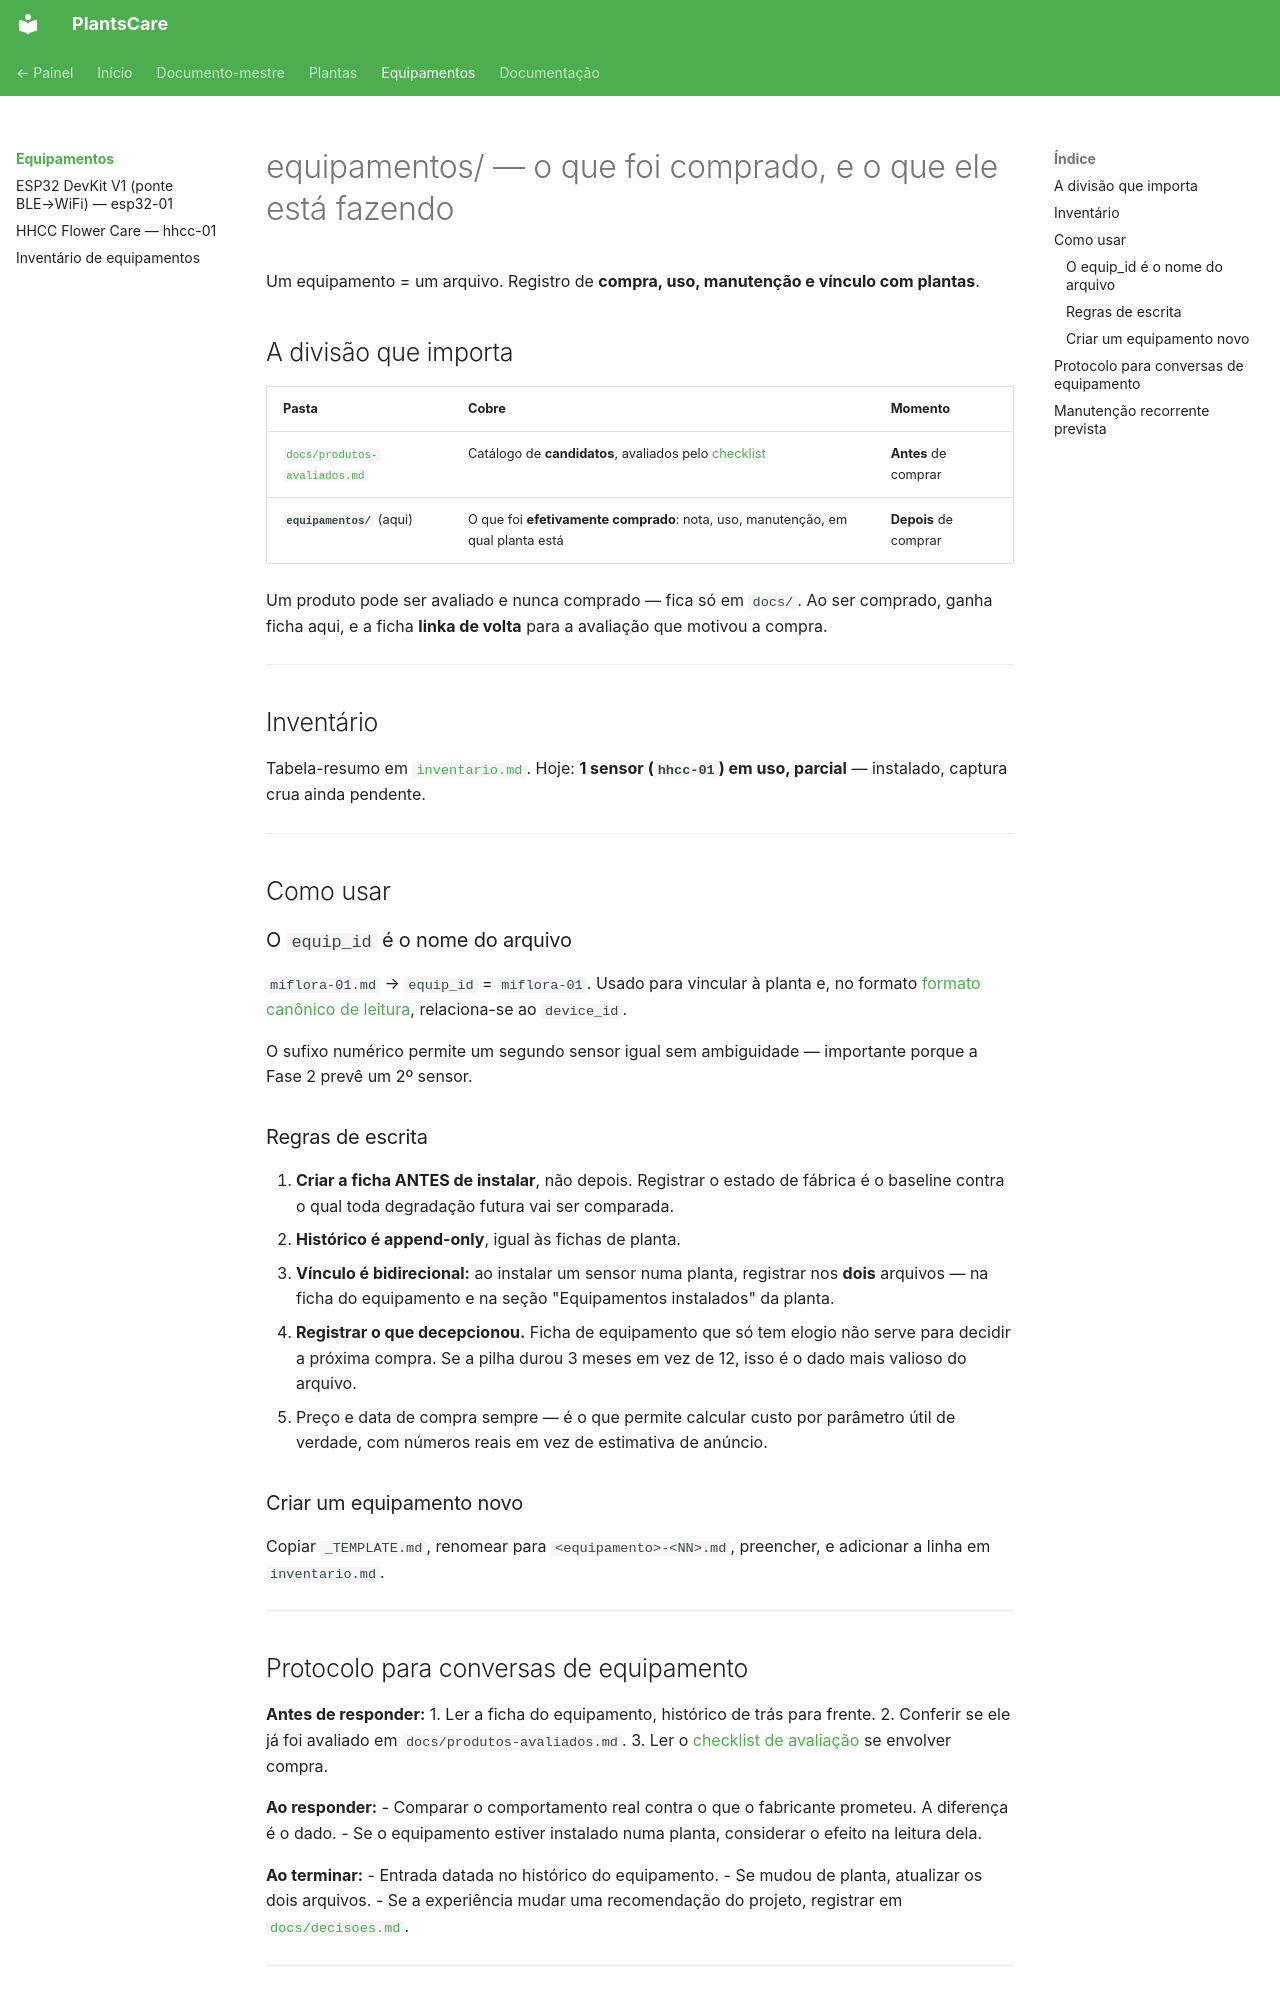

repository: gfvdata-web/PlantsCare-publico · page: equipamentos/index.html · generator: mkdocs

# equipamentos/ — o que foi comprado, e o que ele está fazendo

Um equipamento = um arquivo. Registro de **compra, uso, manutenção e vínculo com plantas**.

## A divisão que importa

| Pasta | Cobre | Momento |
|---|---|---|
| [`docs/produtos-avaliados.md`](../docs/produtos-avaliados.md) | Catálogo de **candidatos**, avaliados pelo [checklist](../docs/checklist-avaliacao.md) | **Antes** de comprar |
| **`equipamentos/`** (aqui) | O que foi **efetivamente comprado**: nota, uso, manutenção, em qual planta está | **Depois** de comprar |

Um produto pode ser avaliado e nunca comprado — fica só em `docs/`. Ao ser comprado, ganha
ficha aqui, e a ficha **linka de volta** para a avaliação que motivou a compra.

---

## Inventário

Tabela-resumo em [`inventario.md`](inventario.md). Hoje: **1 sensor (`hhcc-01`) em uso,
parcial** — instalado, captura crua ainda pendente.

---

## Como usar

### O `equip_id` é o nome do arquivo

`miflora-01.md` → `equip_id` = `miflora-01`. Usado para vincular à planta e, no formato
[formato canônico de leitura](../docs/arquitetura.md), relaciona-se ao `device_id`.

O sufixo numérico permite um segundo sensor igual sem ambiguidade — importante porque a
Fase 2 prevê um 2º sensor.

### Regras de escrita

1. **Criar a ficha ANTES de instalar**, não depois. Registrar o estado de fábrica é o
   baseline contra o qual toda degradação futura vai ser comparada.
2. **Histórico é append-only**, igual às fichas de planta.
3. **Vínculo é bidirecional:** ao instalar um sensor numa planta, registrar nos **dois**
   arquivos — na ficha do equipamento e na seção "Equipamentos instalados" da planta.
4. **Registrar o que decepcionou.** Ficha de equipamento que só tem elogio não serve para
   decidir a próxima compra. Se a pilha durou 3 meses em vez de 12, isso é o dado mais
   valioso do arquivo.
5. Preço e data de compra sempre — é o que permite calcular custo por parâmetro útil de
   verdade, com números reais em vez de estimativa de anúncio.

### Criar um equipamento novo

Copiar `_TEMPLATE.md`, renomear para `<equipamento>-<NN>.md`, preencher, e adicionar a linha
em `inventario.md`.

---
